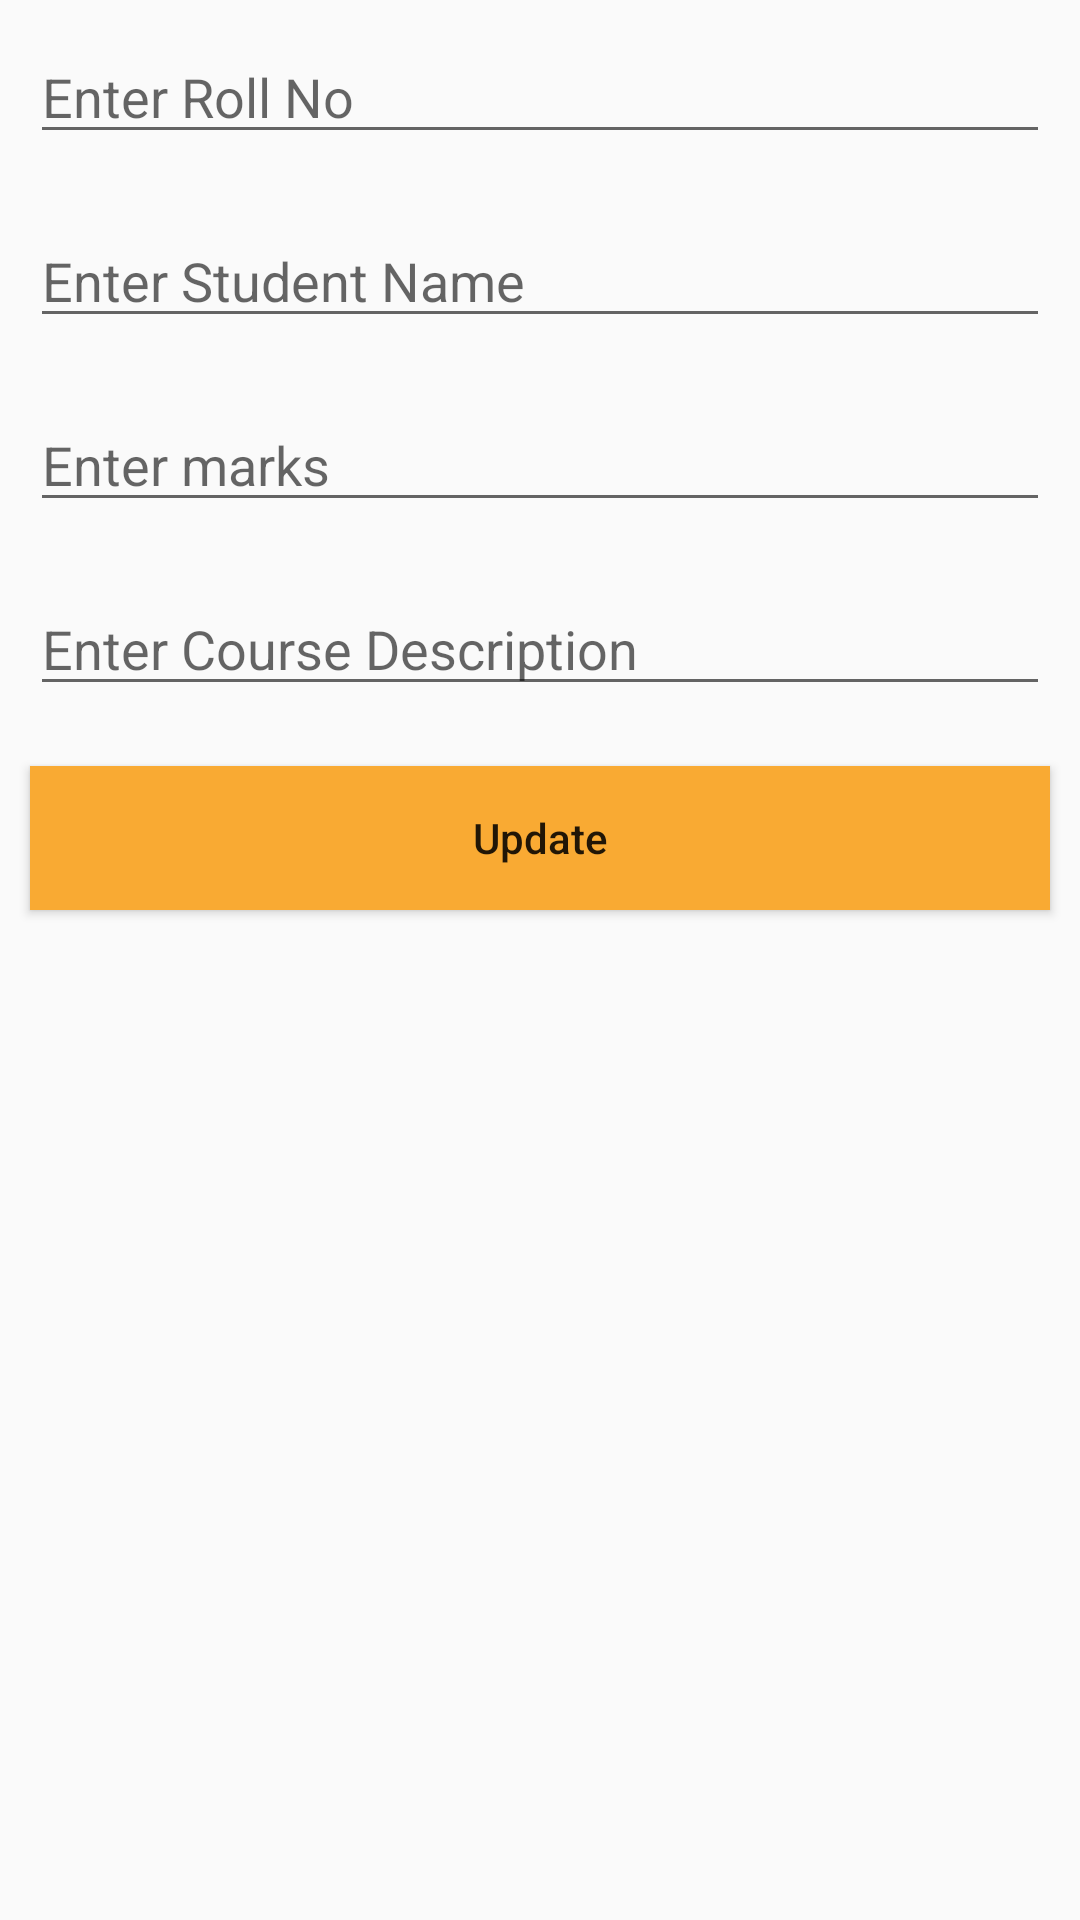

The Android layout XML behind this screen, and the referenced resources:
<!-- AndroidManifest.xml: application theme AppTheme -->
<!-- res/layout/activity_update_course.xml -->
<?xml version="1.0" encoding="utf-8"?>
<LinearLayout
    xmlns:android="http://schemas.android.com/apk/res/android"
    xmlns:tools="http://schemas.android.com/tools"
    android:layout_width="match_parent"
    android:layout_height="match_parent"
    android:orientation="vertical"
    tools:context=".UpdateCourseActivity">

    
    <EditText
        android:id="@+id/idEdtCourseDuration"
        android:layout_width="match_parent"
        android:layout_height="wrap_content"
        android:layout_margin="10dp"
        android:inputType="none"
        android:editable="false"
        android:hint="Enter Roll No" />

    
    <EditText
        android:id="@+id/idEdtCourseName"
        android:layout_width="match_parent"
        android:layout_height="wrap_content"
        android:layout_margin="10dp"
        android:hint="Enter Student Name" />


    
    <EditText
        android:id="@+id/idEdtCourseTracks"
        android:layout_width="match_parent"
        android:layout_height="wrap_content"
        android:layout_margin="10dp"
        android:hint="Enter marks" />

    
    <EditText
        android:id="@+id/idEdtCourseDescription"
        android:layout_width="match_parent"
        android:layout_height="wrap_content"
        android:layout_margin="10dp"
        android:hint="Enter Course Description" />

    
    <Button
        android:id="@+id/idBtnUpdateCourse"
        android:layout_width="match_parent"
        android:layout_height="wrap_content"
        android:layout_margin="10dp"
        android:background="@color/colorPrimaryDark"
        android:text="Update"
        android:textAllCaps="false" />

</LinearLayout>
<!-- resources referenced by this layout -->
<resources>
  <color name="colorPrimaryDark">#F9AA33</color>
  <style name="AppTheme" parent="Theme.MaterialComponents.Light.Bridge">
          
          <item name="colorPrimary">@color/colorPrimaryDark</item>
          <item name="colorPrimaryDark">@color/colorPrimary</item>
          <item name="colorAccent">@color/colorAccent</item>
  
      </style>
  <color name="colorPrimary">#344955</color>
  <color name="colorAccent">#be9c91</color>
</resources>
